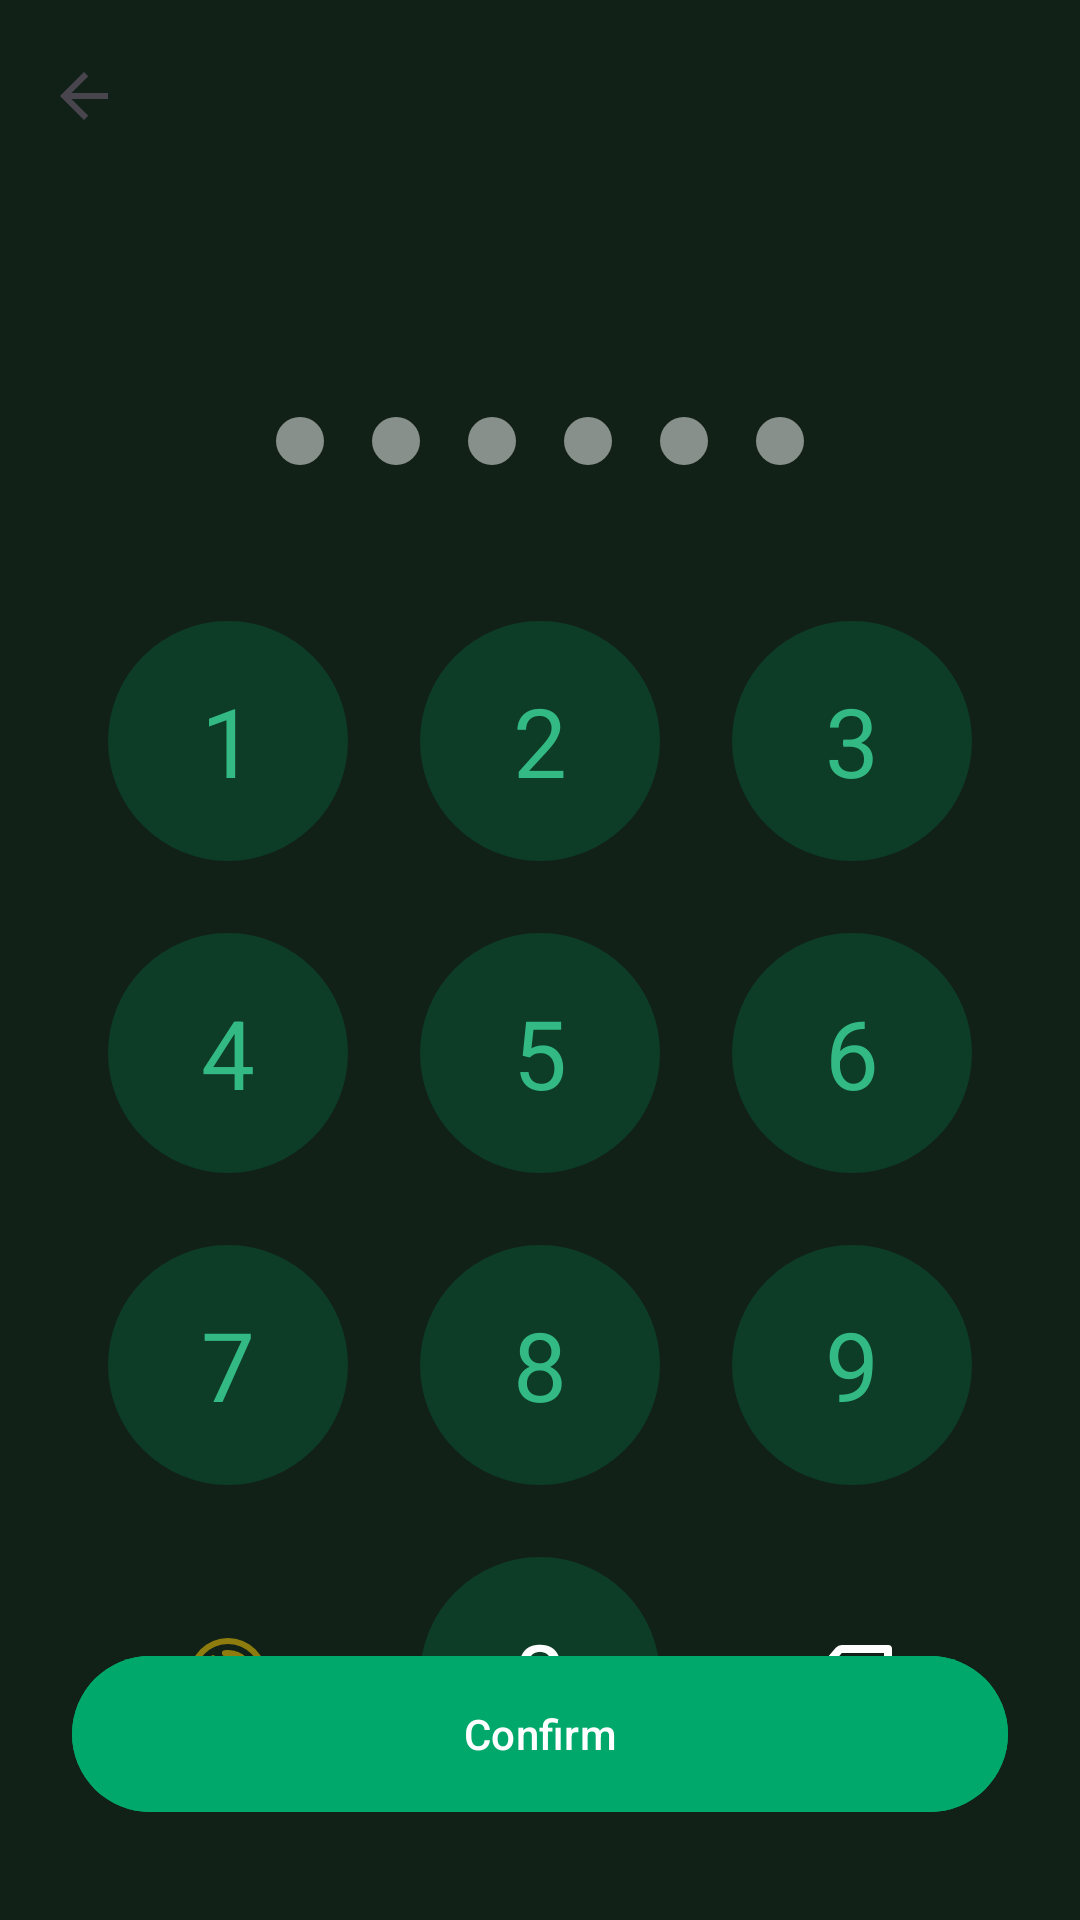

Android layout source for this screen:
<!-- AndroidManifest.xml: application theme Theme.FinTrack -->
<!-- res/layout/activity_pin_lock.xml -->
<?xml version="1.0" encoding="utf-8"?>
<RelativeLayout xmlns:android="http://schemas.android.com/apk/res/android"
    xmlns:app="http://schemas.android.com/apk/res-auto"
    xmlns:tools="http://schemas.android.com/tools"
    android:id="@+id/main"
    android:layout_width="match_parent"
    android:layout_height="match_parent"
    android:background="#112117"
    tools:context=".PinLockActivity">

    <androidx.appcompat.widget.Toolbar
        android:id="@+id/toolbar"
        android:layout_width="match_parent"
        android:layout_height="?attr/actionBarSize"
        app:navigationIcon="?attr/homeAsUpIndicator"
        app:titleTextColor="@color/white"
        app:navigationIconTint="@color/white"/>

    <TextView
        android:id="@+id/tv_prompt"
        android:layout_width="wrap_content"
        android:layout_height="wrap_content"
        android:layout_below="@id/toolbar"
        android:layout_centerHorizontal="true"
        android:layout_marginTop="32dp"
        android:textColor="@color/white"
        android:textSize="20sp"
        tools:text="Enter your PIN" />

    <LinearLayout
        android:id="@+id/dots_layout"
        android:layout_width="wrap_content"
        android:layout_height="wrap_content"
        android:layout_below="@id/tv_prompt"
        android:layout_centerHorizontal="true"
        android:layout_marginTop="16dp"
        android:orientation="horizontal">

        <ImageView style="@style/PinDot" />
        <ImageView style="@style/PinDot" />
        <ImageView style="@style/PinDot" />
        <ImageView style="@style/PinDot" />
        <ImageView style="@style/PinDot" />
        <ImageView style="@style/PinDot" />
    </LinearLayout>

    <GridLayout
        android:id="@+id/pin_pad"
        android:layout_width="wrap_content"
        android:layout_height="wrap_content"
        android:layout_centerInParent="true"
        android:layout_below="@id/dots_layout"
        android:layout_marginTop="40dp"
        android:columnCount="3"
        android:useDefaultMargins="true">

        <TextView style="@style/PinButton" android:id="@+id/btn_1" android:text="1" android:textColor="#33B984" />
        <TextView style="@style/PinButton" android:id="@+id/btn_2" android:text="2" android:textColor="#33B984"/>
        <TextView style="@style/PinButton" android:id="@+id/btn_3" android:text="3" android:textColor="#33B984"/>
        <TextView style="@style/PinButton" android:id="@+id/btn_4" android:text="4" android:textColor="#33B984"/>
        <TextView style="@style/PinButton" android:id="@+id/btn_5" android:text="5" android:textColor="#33B984"/>
        <TextView style="@style/PinButton" android:id="@+id/btn_6" android:text="6" android:textColor="#33B984"/>
        <TextView style="@style/PinButton" android:id="@+id/btn_7" android:text="7" android:textColor="#33B984"/>
        <TextView style="@style/PinButton" android:id="@+id/btn_8" android:text="8" android:textColor="#33B984"/>
        <TextView style="@style/PinButton" android:id="@+id/btn_9" android:text="9" android:textColor="#33B984"/>

        <ImageView style="@style/PinButton.Icon" android:id="@+id/btn_fingerprint" android:src="@drawable/ic_fingerprint" />
        <TextView style="@style/PinButton" android:id="@+id/btn_0" android:text="0" />
        <ImageView style="@style/PinButton.Icon" android:id="@+id/btn_backspace" android:src="@drawable/ic_backspace" app:tint="@color/white"/>
    </GridLayout>

    <com.google.android.material.button.MaterialButton
        android:id="@+id/btn_confirm"
        android:layout_width="match_parent"
        android:layout_height="60dp"
        android:layout_alignParentBottom="true"
        android:layout_marginStart="24dp"
        android:layout_marginEnd="24dp"
        android:layout_marginBottom="32dp"
        android:text="Confirm"
        android:backgroundTint="#00A86B"
        app:cornerRadius="30dp" />

</RelativeLayout>
<!-- resources referenced by this layout -->
<resources>
  <color name="white">#FFFFFFFF</color>
  <!-- drawable ic_backspace (drawable) -->
  <vector xmlns:android="http://schemas.android.com/apk/res/android"
      android:width="800dp"
      android:height="800dp"
      android:viewportWidth="24"
      android:viewportHeight="24">
    <path
        android:pathData="M17.707,8.293a1,1 0,0 1,0 1.414L15.414,12l2.293,2.293a1,1 0,0 1,-1.414 1.414L14,13.414l-2.293,2.293a1,1 0,0 1,-1.414 -1.414L12.586,12l-2.293,-2.293a1,1 0,1 1,1.414 -1.414L14,10.586l2.293,-2.293a1,1 0,0 1,1.414 0z"
        android:fillColor="#0D0D0D"/>
    <path
        android:pathData="M22,5a1,1 0,0 0,-1 -1L9.46,4a2,2 0,0 0,-1.519 0.698l-5.142,6a2,2 0,0 0,0 2.604l5.142,6A2,2 0,0 0,9.46 20L21,20a1,1 0,0 0,1 -1L22,5zM20,18L9.46,18l-5.143,-6L9.46,6L20,6v12z"
        android:fillColor="#0D0D0D"
        android:fillType="evenOdd"/>
  </vector>
  <style name="PinButton">
          <item name="android:layout_width">80dp</item>
          <item name="android:layout_height">80dp</item>
          <item name="android:background">@drawable/pin_button_background</item>
          <item name="android:gravity">center</item>
          <item name="android:textColor">@color/white</item>
          <item name="android:textSize">32sp</item>
          <item name="android:layout_margin">12dp</item>
      </style>
  <style name="PinButton.Icon">
          <item name="android:padding">24dp</item>
          <item name="android:background">@null</item> 
      </style>
  <style name="PinDot">
          <item name="android:layout_width">16dp</item>
          <item name="android:layout_height">16dp</item>
          <item name="android:layout_marginStart">8dp</item>
          <item name="android:layout_marginEnd">8dp</item>
          <item name="android:src">@drawable/dot_empty</item>
      </style>
  <style name="Theme.FinTrack" parent="Theme.Material3.DayNight.NoActionBar">
          
          <item name="colorPrimary">@color/primary_green</item>
          <item name="colorPrimaryVariant">@color/dark_green</item>
          <item name="colorOnPrimary">@color/white</item>
          
          <item name="colorSecondary">@color/yellow_accent</item>
          <item name="colorSecondaryVariant">@color/yellow_accent</item>
          <item name="colorOnSecondary">@color/black</item>
          
          <item name="android:statusBarColor">?attr/colorPrimaryVariant</item>
          
      </style>
  <!-- drawable pin_button_background (drawable) -->
  <?xml version="1.0" encoding="utf-8"?>
  <shape xmlns:android="http://schemas.android.com/apk/res/android"
      android:shape="oval">
      <solid android:color="#0D3C27" /> 
  </shape>
  <!-- drawable dot_empty (drawable) -->
  <shape xmlns:android="http://schemas.android.com/apk/res/android" android:shape="oval">
      <solid android:color="#80FFFFFF"/> 
      <size android:width="16dp" android:height="16dp"/>
  </shape>
  <color name="primary_green">#1ABC9C</color>
  <color name="dark_green">#16A085</color>
  <color name="yellow_accent">#f9b006</color>
  <color name="black">#FF000000</color>
</resources>
